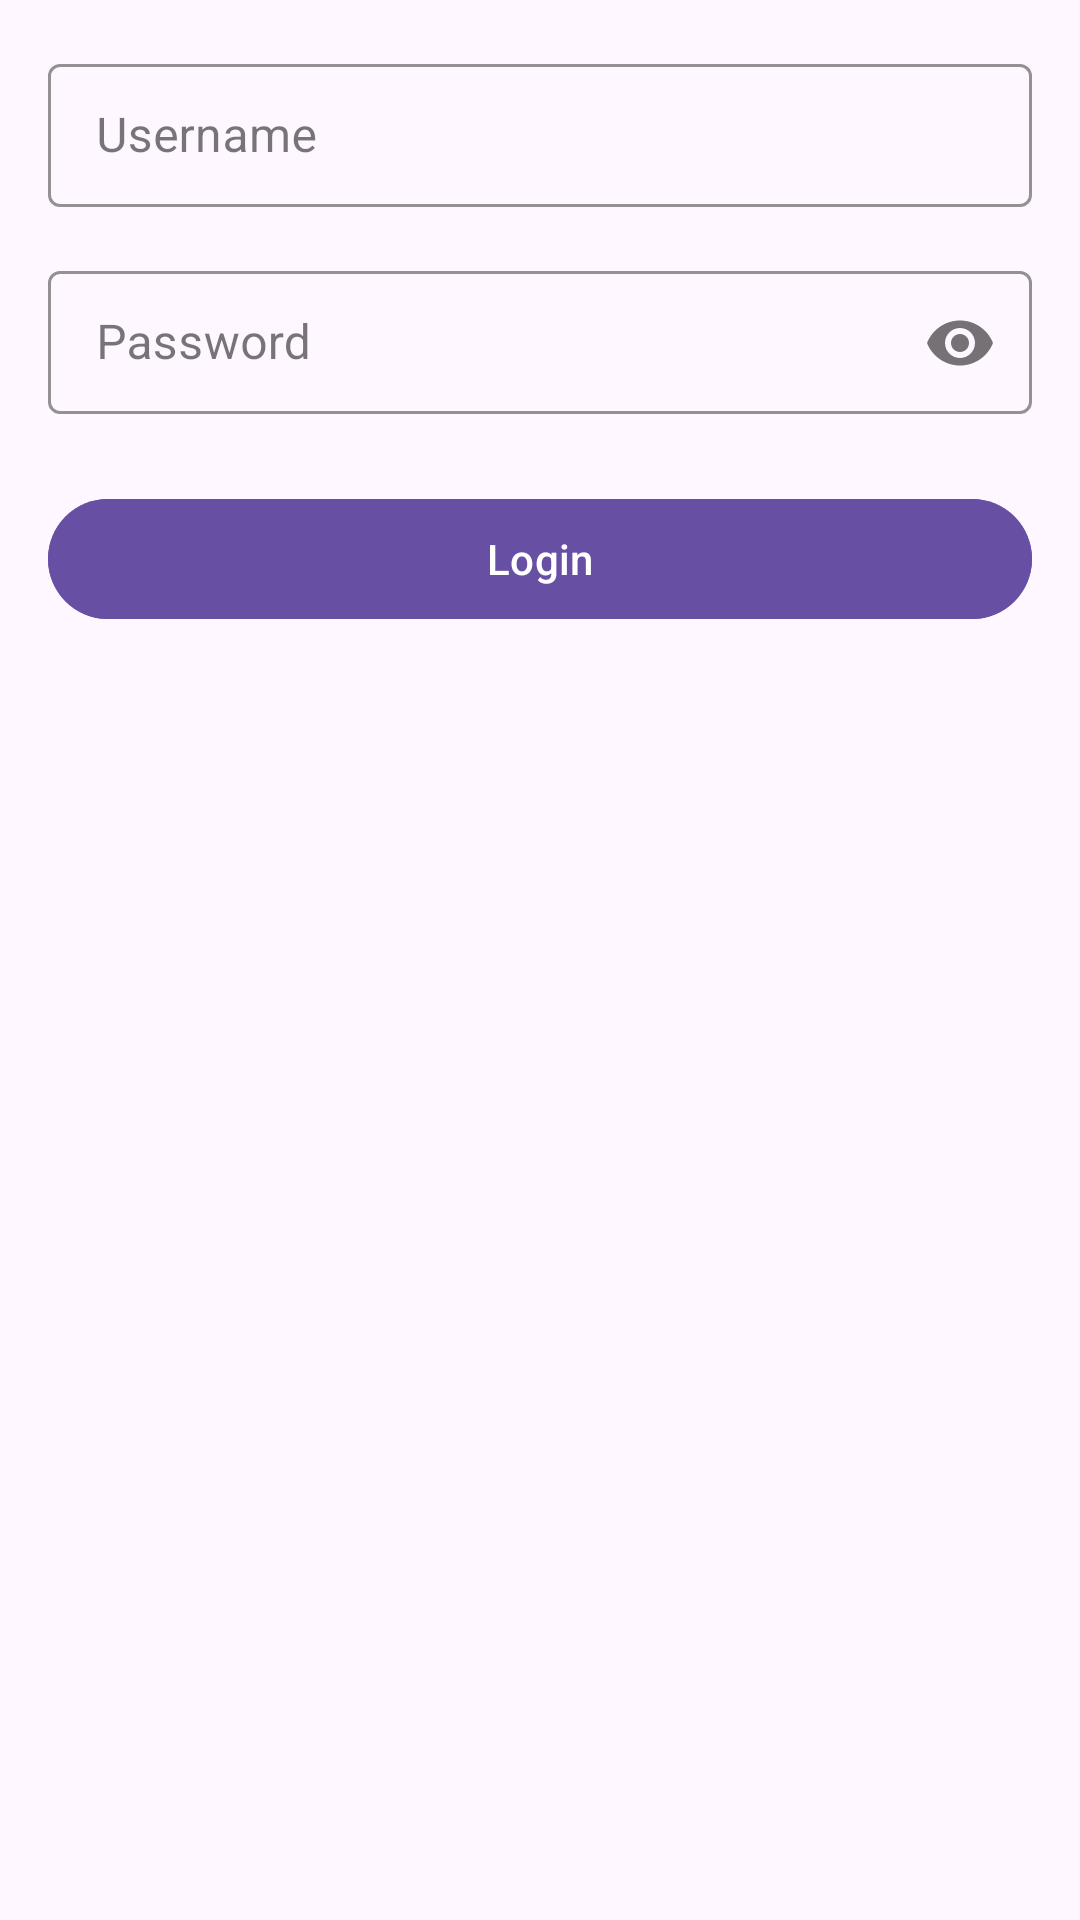

Here is an Android app screen rendered from its layout file. Give the layout XML and the strings, colors and styles it references.
<!-- AndroidManifest.xml: application theme Theme.ElleHacks26 -->
<!-- res/layout/fragment_login.xml -->
<?xml version="1.0" encoding="utf-8"?>
<ScrollView xmlns:android="http://schemas.android.com/apk/res/android"
    xmlns:app="http://schemas.android.com/apk/res-auto"
    android:layout_width="match_parent"
    android:layout_height="match_parent">

    <LinearLayout
        android:layout_width="match_parent"
        android:layout_height="wrap_content"
        android:orientation="vertical"
        android:padding="16dp">

        <com.google.android.material.textfield.TextInputLayout
            android:id="@+id/inputLayoutEmail"
            android:layout_width="match_parent"
            android:layout_height="wrap_content"
            android:layout_marginBottom="16dp"
            style="@style/LoginTextInputLayoutStyle">

            <com.google.android.material.textfield.TextInputEditText
                android:id="@+id/etEmail"
                android:layout_width="match_parent"
                android:layout_height="wrap_content"
                android:hint="Username"
                android:inputType="textEmailAddress" />

        </com.google.android.material.textfield.TextInputLayout>

        <com.google.android.material.textfield.TextInputLayout
            android:layout_width="match_parent"
            android:layout_height="wrap_content"
            android:layout_marginBottom="24dp"
            app:passwordToggleEnabled="true"
            style="@style/LoginTextInputLayoutStyle">

            <com.google.android.material.textfield.TextInputEditText
                android:id="@+id/etPassword"
                android:layout_width="match_parent"
                android:layout_height="wrap_content"
                android:hint="Password"
                android:inputType="textPassword" />

        </com.google.android.material.textfield.TextInputLayout>

        <com.google.android.material.button.MaterialButton
            android:id="@+id/btnLogin"
            android:layout_width="match_parent"
            android:layout_height="wrap_content"
            android:text="Login"
            android:layout_marginBottom="16dp"
            android:backgroundTint="?attr/colorPrimaryDark"/>

    </LinearLayout>

</ScrollView>
<!-- resources referenced by this layout -->
<resources>
  <style name="LoginTextInputLayoutStyle" parent="Widget.MaterialComponents.TextInputLayout.OutlinedBox.Dense">
          <item name="boxStrokeColor">@color/black</item>
          <item name="boxStrokeWidth">1dp</item>
          <item name="hintTextColor">@color/black</item>
          <item name="android:textColor">@color/gray</item>
      </style>
  <style name="Theme.ElleHacks26" parent="Base.Theme.ElleHacks26" />
  <color name="black">#FF000000</color>
  <color name="gray">#727985</color>
  <style name="Base.Theme.ElleHacks26" parent="Theme.Material3.DayNight.NoActionBar">
          
          
      </style>
</resources>
